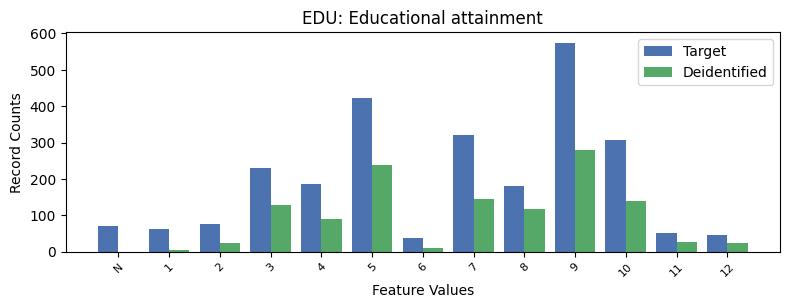

Source data for this figure (header and first rows):
, EDU, count_target, count_deidentified
0, 9, 575, 279.0
1, 5, 423, 239.0
2, 7, 321, 144.0
3, 10, 308, 139.0
4, 3, 230, 129.0
5, 4, 187, 90.0
6, 8, 181, 117.0
7, 2, 77, 25.0
8, -1, 70, 0.0
9, 1, 61, 4.0
10, 11, 52, 26.0
11, 12, 46, 24.0
12, 6, 37, 10.0
